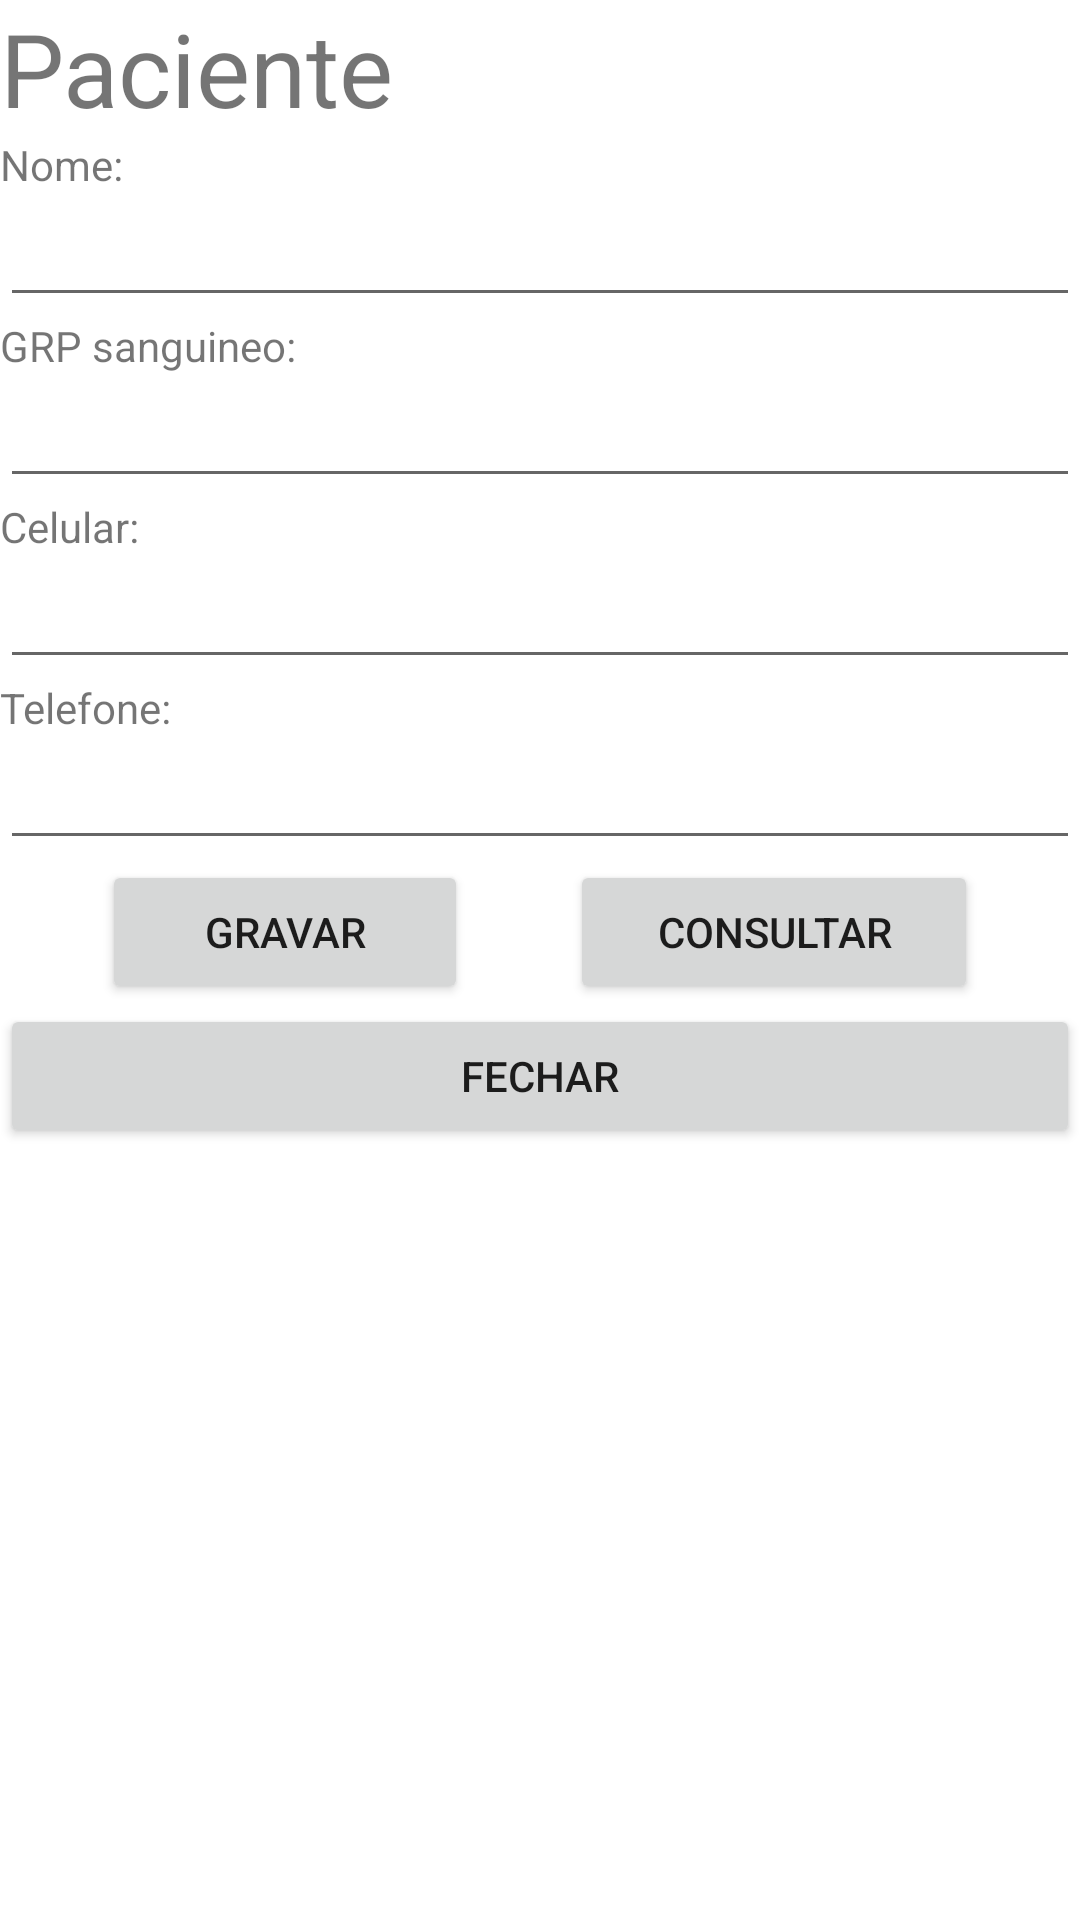

Produce the Android XML layout that renders to this screen, including the resource entries it uses.
<!-- AndroidManifest.xml: application theme Theme.Consultorio -->
<!-- res/layout/activity_main.xml -->
<?xml version="1.0" encoding="utf-8"?>
<androidx.constraintlayout.widget.ConstraintLayout xmlns:android="http://schemas.android.com/apk/res/android"
    xmlns:app="http://schemas.android.com/apk/res-auto"
    xmlns:tools="http://schemas.android.com/tools"
    android:layout_width="match_parent"
    android:layout_height="match_parent"
    tools:context=".MainActivity">

    <LinearLayout
        android:layout_width="match_parent"
        android:layout_height="match_parent"
        android:orientation="vertical">

        <TextView
            android:id="@+id/tv_titulo"
            android:layout_width="match_parent"
            android:layout_height="wrap_content"
            android:text="Paciente"
            android:textAlignment="textStart"
            android:textSize="34sp" />

        <LinearLayout
            android:layout_width="match_parent"
            android:layout_height="wrap_content"
            android:orientation="vertical">

            <TextView
                android:id="@+id/tv_nome"
                android:layout_width="match_parent"
                android:layout_height="wrap_content"
                android:text="Nome:" />

            <EditText
                android:id="@+id/et_nome"
                android:layout_width="match_parent"
                android:layout_height="wrap_content"
                android:ems="10"
                android:inputType="textPersonName" />

        </LinearLayout>

        <LinearLayout
            android:layout_width="match_parent"
            android:layout_height="wrap_content"
            android:orientation="vertical">

            <TextView
                android:id="@+id/tv_grp_sanguineo"
                android:layout_width="match_parent"
                android:layout_height="wrap_content"
                android:text="GRP sanguineo:" />

            <EditText
                android:id="@+id/et_grp_sanguineo"
                android:layout_width="match_parent"
                android:layout_height="wrap_content"
                android:ems="10"
                android:inputType="textPersonName" />
        </LinearLayout>

        <LinearLayout
            android:layout_width="match_parent"
            android:layout_height="wrap_content"
            android:orientation="vertical">

            <TextView
                android:id="@+id/tv_celular"
                android:layout_width="match_parent"
                android:layout_height="wrap_content"
                android:text="Celular:" />

            <EditText
                android:id="@+id/et_celular"
                android:layout_width="match_parent"
                android:layout_height="wrap_content"
                android:ems="10"
                android:inputType="textPersonName" />

        </LinearLayout>

        <LinearLayout
            android:layout_width="match_parent"
            android:layout_height="wrap_content"
            android:orientation="vertical">

            <TextView
                android:id="@+id/tv_telefone"
                android:layout_width="match_parent"
                android:layout_height="wrap_content"
                android:text="Telefone:" />

            <EditText
                android:id="@+id/et_telefone"
                android:layout_width="match_parent"
                android:layout_height="wrap_content"
                android:ems="10"
                android:inputType="textPersonName" />
        </LinearLayout>

        <LinearLayout
            android:layout_width="match_parent"
            android:layout_height="wrap_content"
            android:orientation="horizontal">

            <Space
                android:layout_width="wrap_content"
                android:layout_height="wrap_content"
                android:layout_weight="1" />

            <Button
                android:id="@+id/button_gravar"
                android:layout_width="wrap_content"
                android:layout_height="wrap_content"
                android:layout_weight="1"
                android:onClick="inserirRegistro"
                android:text="Gravar" />

            <Space
                android:layout_width="wrap_content"
                android:layout_height="wrap_content"
                android:layout_weight="1" />

            <Button
                android:id="@+id/button_consultar"
                android:layout_width="wrap_content"
                android:layout_height="wrap_content"
                android:layout_weight="1"
                android:onClick="abrir_tela_consulta"
                android:text="Consultar" />

            <Space
                android:layout_width="wrap_content"
                android:layout_height="wrap_content"
                android:layout_weight="1" />
        </LinearLayout>

        <LinearLayout
            android:layout_width="match_parent"
            android:layout_height="wrap_content"
            android:orientation="vertical">

            <Button
                android:id="@+id/button_fechar"
                android:layout_width="match_parent"
                android:layout_height="wrap_content"
                android:onClick="fechar_tela"
                android:text="Fechar" />
        </LinearLayout>

    </LinearLayout>
</androidx.constraintlayout.widget.ConstraintLayout>
<!-- resources referenced by this layout -->
<resources>
  <style name="Theme.Consultorio" parent="Theme.MaterialComponents.DayNight.DarkActionBar">
          
          <item name="colorPrimary">@color/purple_500</item>
          <item name="colorPrimaryVariant">@color/purple_700</item>
          <item name="colorOnPrimary">@color/white</item>
          
          <item name="colorSecondary">@color/teal_200</item>
          <item name="colorSecondaryVariant">@color/teal_700</item>
          <item name="colorOnSecondary">@color/black</item>
          
          <item name="android:statusBarColor" tools:targetApi="l">?attr/colorPrimaryVariant</item>
          
      </style>
  <!-- not gathered from this repository: default colours our renderer supplied (Android Studio template values) -->
  <color name="purple_500">#FF6200EE</color>
  <color name="purple_700">#FF3700B3</color>
  <color name="teal_200">#FF03DAC5</color>
  <color name="teal_700">#FF018786</color>
  <color name="black">#FF000000</color>
  <color name="white">#FFFFFFFF</color>
</resources>
